pico-8 play session: no input (idle), after a click and taps of 🅾, ❎, 🅾+❎, 🅾 in the second before t = 0

[t = 1 s] idle ~1s (no d-pad/buttons)
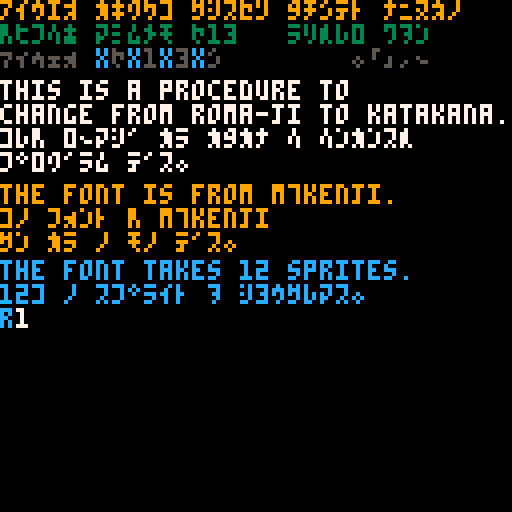

pico-8 cartridge
version 8
__lua__
--kana transform program
--by bob19996w
--kana font edited from m7kenji
kanaspr=0
kanacol=7
kana={}

function initkach(x,y,w,h,dx,dy,fx,fy)
	local k={}
	local kanasprx=(kanaspr%16)*8
	local kanaspry=flr((kanaspr/16))*8
	k["x"]=kanasprx+(x or 0)
 k["y"]=kanaspry+(y or 0)
 k["w"]=w or 3
 k["h"]=h or 5
 k["dx"]=dx or 0
 k["dy"]=dy or 0
 k["fx"]=fx -- flip hor
 k["fy"]=fy -- flip vert
 return k
end

--call in _init to setup kana
function initkana()
	kana={}
	kana["a"]=initkach()
	kana["i"]=initkach(3)
	kana["u"]=initkach(6)
	kana["e"]=initkach(9)
	kana["o"]=initkach(12)
	kana["ka"]=initkach(15)
	kana["ki"]=initkach(18)
	kana["ku"]=initkach(21)
	kana["ke"]=initkach(24)
	kana["ko"]=initkach(27)
	kana["sa"]=initkach(30)
	kana["si"]=initkach(33)
	kana["su"]=initkach(36)
	kana["se"]=initkach(39)
	kana["so"]=initkach(42)
	kana["ta"]=initkach(45)
	kana["ti"]=initkach(0,5)
	kana["tu"]=initkach(3,5)
	kana["te"]=initkach(6,5)
	kana["to"]=initkach(9,5)
	kana["na"]=initkach(12,5)
	kana["ni"]=initkach(15,5)
	kana["nu"]=initkach(18,5)
	kana["ne"]=initkach(21,5)
	kana["no"]=initkach(24,5)
	kana["ha"]=initkach(27,5)
	kana["hi"]=initkach(30,5)
	kana["hu"]=initkach(33,5)
	kana["he"]=initkach(36,5)
	kana["ho"]=initkach(39,5)
	kana["ma"]=initkach(42,5)
	kana["mi"]=initkach(45,5,2,5,0,0)
	kana["mu"]=initkach(0,10)
	kana["me"]=initkach(3,10)
	kana["mo"]=initkach(6,10)
	kana["ya"]=initkach(9,10)
	kana["yu"]=initkach(12,10)
	kana["yo"]=initkach(15,10)
	kana["ra"]=initkach(18,10)
	kana["ri"]=initkach(21,10)
	kana["ru"]=initkach(24,10)
	kana["re"]=initkach(27,10)
	kana["ro"]=initkach(30,10)
	kana["wa"]=initkach(33,10)
	kana["wo"]=initkach(36,10)
	kana["nn"]=initkach(39,10)
	kana["xa"]=initkach(0,0,3,4,0,1)
	kana["xi"]=initkach(42,9,3,4,0,1,true)
	kana["xu"]=initkach(6,0,3,4,0,1)
	kana["xe"]=initkach(0,5,3,3,0,2)
	kana["xo"]=initkach(45,8,3,4,0,1)
	kana["xya"]=initkach(9,10,3,4,0,1)
	kana["xyu"]=initkach(43,5,3,3,0,2,true,true)
	kana["xyo"]=initkach(45,12,3,4,0,1)
	kana["xtu"]=initkach(42,12,3,4,0,1)
	kana["d"]=initkach(36,3,3,3) -- o
	kana["t"]=initkach(2,5,2,2,0,0,1) -- "
	kana["."]=initkach(36,3,3,3,0,2)
	kana[","]=initkach(2,5,2,2,0,3,1)
	kana["-"]=initkach(42,9,3,2,0,2)
	kana["["]=initkach(0,12,2,3,1,0,false,true)
	kana["]"]=initkach(0,12,2,3,0,2,true,false)
end

function printk(c,px,py)
	sspr(kana[c].x,kana[c].y,kana[c].w,kana[c].h,px+kana[c].dx,py+kana[c].dy,kana[c].w,kana[c].h,kana[c].fx,kana[c].fy)
end

function printkana(str,x,y,col)
	col=col or kanacol
	pal(7,col)
	px=x -- print position
	py=y
	c=""
	for i=1,#str do
		n=sub(str,i,i)
		c=c..n
		if c=="a" or c=="i" or c=="u" or c=="e" or c=="o" or c=="." or c=="," or c=="-" or c=="[" or c=="]" then
			printk(c,px,py)
			px+=4
			c=""
		elseif c==" " then
			px+=4
			c=""
		elseif	n<"a" or n>"z" then
			print(n,px,py) px+=4
			c=""
		else
			if #c==2 then
				if n=="a" or n=="i" or n=="u" or n=="e" or n=="o" then
					p=sub(c,1,1)
					if p=="k" or p=="s" or p=="t" or p=="n" or p=="h" or p=="m" then
						printk(c,px,py)
						px+=4
						c=""
					elseif p=="y" or p=="r" or p=="w" or p=="x" then
						printk(c,px,py)
						px+=4
						c=""
					elseif p=="p" then
						c="h"..sub(c,2,2)
						printk(c,px,py)
						px+=4
						printk("d",px,py)
						px+=4
						c=""
					elseif p=="g" then
						c="k"..sub(c,2,2)
						printk(c,px,py)
						px+=4
						printk("t",px,py)
						px+=4
						c=""
					elseif p=="z" then
						c="s"..sub(c,2,2)
						printk(c,px,py)
						px+=4
						printk("t",px,py)
						px+=4
						c=""
					elseif p=="d" then
						c="t"..sub(c,2,2)
						printk(c,px,py)
						px+=4
						printk("t",px,py)
						px+=4
						c=""
					elseif p=="b" then
						c="h"..sub(c,2,2)
						printk(c,px,py)
						px+=4
						printk("t",px,py)
						px+=4
						c=""
					elseif p=="l" then
						c="x"..sub(c,2,2)
						printk(c,px,py)
						px+=4
						c=""
					else
						if(c=="fa")printk("hu",px,py)printk("xa",px+4,py)px+=8
						if(c=="fo")printk("hu",px,py)printk("xo",px+4,py)px+=8
						if(c=="ji")printk("si",px,py)printk("t",px+4,py)px+=8
						c=""
					end
				elseif c=="nn" then
					printk("nn",px,py)
					px+=4
					c=""
				elseif sub(c,1,1)=="n" then
					printk("nn",px,py)
					px+=4
					c=sub(c,2,2)
				elseif sub(c,1,1)==sub(c,2,2) then
					printk("xtu",px,py)
					px+=4
					c=sub(c,2,2)
    elseif n~="y" or n~="w" or n~="h" then
     print(sub(c,1,1),px,py)
     px+=4
     c=sub(c,2,2)
				end
			elseif #c>2 then
				f=sub(c,1,2)
				if f=="ky" or f=="sy" or f=="ty" or f=="ny" or f=="hy" or f=="hy" or f=="ry" then
					printk(sub(f,1,1).."i",px,py)
					px+=4
					if n=="a" or n=="u" or n=="o" then
						printk("xy"..n,px,py)
						px+=4
					else
						printk("x"..n,px,py)
						px+=4
					end
					c=""
				elseif f=="gy" or f=="zy" or f=="dy" then
					if f=="gy" then f="ky"
					elseif f=="zy" then f="sy"
					elseif f=="dy" then f="ty"
					end
					printk(sub(f,1,1).."i",px,py)
					px+=4
					printk("t",px,py)
					px+=4
					if n=="a" or n=="u" or n=="o" then
						printk("xy"..n,px,py)
						px+=4
					else
						printk("x"..n,px,py)
						px+=4
					end
					c=""
				elseif f=="dh" then
				--now
				
				elseif f=="xy" or f=="ly" then
					f="xy"
					printk(f..n,px,py)
					px+=4
					c=""
				elseif c=="xtu" or c=="ltu" then
					c="xtu"
					printk(c,px,py)
					px+=4
					c=""
				else
					print(c,px,py)
					px+=(#c*4)
					c=""
				end
			end
		end
	end
	pal()
	return px,py
end

function _init()
	initkana()
end

function _update()
	cls()
	printkana("aiueo kakikukeko sasisuseso tatituteto naninuneno",0,0,9)
	printkana("hahihuheho mamimumemo yayuyo   rarirurero wawonn",0,6,3)
	printkana("xaxixuxexo xyaxyuxyoxtu        .[],-",0,12,5)
	print("this is a procedure to",0,20,7)
	print("change from roma-ji to katakana.",0,26,7)
	printkana("koreha ro-maji kara katakana he hennkannsuru",0,32,7)
	printkana("puroguramu desu.",0,38,7)
	print("the font is from m7kenji.",0,46,9)
	x,y=printkana("kono fonnto ha ",0,52,9)
	print("m7kenji",x,y,9)
	printkana("sann kara no mono desu.",0,58,9)
	print("the font takes 12 sprites.",0,65,12)
	printkana("12ko no supuraito wo siyousaremasu.",0,71,12)
	printkana("ryu",0,77,7)
end
__gfx__
77700707077700707007007770077770770777770070707700000000000000000000000000000000000000000000000000000000000000000000000000000000
00707077707077777777770777700777700700777770770700000000000000000000000000000000000000000000000000000000000000000000000000000000
07077070707000707707070770700770770700770700777700000000000000000000000000000000000000000000000000000000000000000000000000000000
07007000707007707777700700700700700707070000700700000000000000000000000000000000000000000000000000000000000000000000000000000000
70007007077770770707007007077777077070777777077000000000000000000000000000000000000000000000000000000000000000000000000000000000
77707077770007000077707000777070077707007077777000000000000000000000000000000000000000000000000000000000000000000000000000000000
07070000070077777000777700777077700707077700700000000000000000000000000000000000000000000000000000000000000000000000000000000000
77700777777007000070700700777070000770707070777000000000000000000000000000000000000000000000000000000000000000000000000000000000
07000707070007000007007707070770000770777777000700000000000000000000000000000000000000000000000000000000000000000000000000000000
70077077070070077770770770070707777000777770077700000000000000000000000000000000000000000000000000000000000000000000000000000000
07007077770077077777770707070077777777770007707700000000000000000000000000000000000000000000000000000000000000000000000000000000
07077007077707000700070777070070770700700707070700000000000000000000000000000000000000000000000000000000000000000000000000000000
70007777770707007777770777070770700707700707077700000000000000000000000000000000000000000000000000000000000000000000000000000000
70707007070007000700700777070770700700700770000700000000000000000000000000000000000000000000000000000000000000000000000000000000
77770000707077777777007070777077707007077000707700000000000000000000000000000000000000000000000000000000000000000000000000000000
00000000000000000000000000000000000000000077077700000000000000000000000000000000000000000000000000000000000000000000000000000000
00000000000000000000000000000000000000000000000000000000000000000000000000000000000000000000000000000000000000000000000000000000
00000000000000000000000000000000000000000000000000000000000000000000000000000000000000000000000000000000000000000000000000000000
00000000000000000000000000000000000000000000000000000000000000000000000000000000000000000000000000000000000000000000000000000000
00000000000000000000000000000000000000000000000000000000000000000000000000000000000000000000000000000000000000000000000000000000
00000000000000000000000000000000000000000000000000000000000000000000000000000000000000000000000000000000000000000000000000000000
00000000000000000000000000000000000000000000000000000000000000000000000000000000000000000000000000000000000000000000000000000000
00000000000000000000000000000000000000000000000000000000000000000000000000000000000000000000000000000000000000000000000000000000
00000000000000000000000000000000000000000000000000000000000000000000000000000000000000000000000000000000000000000000000000000000
00000000000000000000000000000000000000000000000000000000000000000000000000000000000000000000000000000000000000000000000000000000
00000000000000000000000000000000000000000000000000000000000000000000000000000000000000000000000000000000000000000000000000000000
00000000000000000000000000000000000000000000000000000000000000000000000000000000000000000000000000000000000000000000000000000000
00000000000000000000000000000000000000000000000000000000000000000000000000000000000000000000000000000000000000000000000000000000
00000000000000000000000000000000000000000000000000000000000000000000000000000000000000000000000000000000000000000000000000000000
00000000000000000000000000000000000000000000000000000000000000000000000000000000000000000000000000000000000000000000000000000000
00000000000000000000000000000000000000000000000000000000000000000000000000000000000000000000000000000000000000000000000000000000
00000000000000000000000000000000000000000000000000000000000000000000000000000000000000000000000000000000000000000000000000000000
00000000000000000000000000000000000000000000000000000000000000000000000000000000000000000000000000000000000000000000000000000000
00000000000000000000000000000000000000000000000000000000000000000000000000000000000000000000000000000000000000000000000000000000
00000000000000000000000000000000000000000000000000000000000000000000000000000000000000000000000000000000000000000000000000000000
00000000000000000000000000000000000000000000000000000000000000000000000000000000000000000000000000000000000000000000000000000000
00000000000000000000000000000000000000000000000000000000000000000000000000000000000000000000000000000000000000000000000000000000
00000000000000000000000000000000000000000000000000000000000000000000000000000000000000000000000000000000000000000000000000000000
00000000000000000000000000000000000000000000000000000000000000000000000000000000000000000000000000000000000000000000000000000000
00000000000000000000000000000000000000000000000000000000000000000000000000000000000000000000000000000000000000000000000000000000
00000000000000000000000000000000000000000000000000000000000000000000000000000000000000000000000000000000000000000000000000000000
00000000000000000000000000000000000000000000000000000000000000000000000000000000000000000000000000000000000000000000000000000000
00000000000000000000000000000000000000000000000000000000000000000000000000000000000000000000000000000000000000000000000000000000
00000000000000000000000000000000000000000000000000000000000000000000000000000000000000000000000000000000000000000000000000000000
00000000000000000000000000000000000000000000000000000000000000000000000000000000000000000000000000000000000000000000000000000000
00000000000000000000000000000000000000000000000000000000000000000000000000000000000000000000000000000000000000000000000000000000
00000000000000000000000000000000000000000000000000000000000000000000000000000000000000000000000000000000000000000000000000000000
00000000000000000000000000000000000000000000000000000000000000000000000000000000000000000000000000000000000000000000000000000000
00000000000000000000000000000000000000000000000000000000000000000000000000000000000000000000000000000000000000000000000000000000
00000000000000000000000000000000000000000000000000000000000000000000000000000000000000000000000000000000000000000000000000000000
00000000000000000000000000000000000000000000000000000000000000000000000000000000000000000000000000000000000000000000000000000000
00000000000000000000000000000000000000000000000000000000000000000000000000000000000000000000000000000000000000000000000000000000
00000000000000000000000000000000000000000000000000000000000000000000000000000000000000000000000000000000000000000000000000000000
00000000000000000000000000000000000000000000000000000000000000000000000000000000000000000000000000000000000000000000000000000000
00000000000000000000000000000000000000000000000000000000000000000000000000000000000000000000000000000000000000000000000000000000
00000000000000000000000000000000000000000000000000000000000000000000000000000000000000000000000000000000000000000000000000000000
00000000000000000000000000000000000000000000000000000000000000000000000000000000000000000000000000000000000000000000000000000000
00000000000000000000000000000000000000000000000000000000000000000000000000000000000000000000000000000000000000000000000000000000
00000000000000000000000000000000000000000000000000000000000000000000000000000000000000000000000000000000000000000000000000000000
00000000000000000000000000000000000000000000000000000000000000000000000000000000000000000000000000000000000000000000000000000000
00000000000000000000000000000000000000000000000000000000000000000000000000000000000000000000000000000000000000000000000000000000
00000000000000000000000000000000000000000000000000000000000000000000000000000000000000000000000000000000000000000000000000000000
00000000000000000000000000000000000000000000000000000000000000000000000000000000000000000000000000000000000000000000000000000000
00000000000000000000000000000000000000000000000000000000000000000000000000000000000000000000000000000000000000000000000000000000
00000000000000000000000000000000000000000000000000000000000000000000000000000000000000000000000000000000000000000000000000000000
00000000000000000000000000000000000000000000000000000000000000000000000000000000000000000000000000000000000000000000000000000000
00000000000000000000000000000000000000000000000000000000000000000000000000000000000000000000000000000000000000000000000000000000
00000000000000000000000000000000000000000000000000000000000000000000000000000000000000000000000000000000000000000000000000000000
00000000000000000000000000000000000000000000000000000000000000000000000000000000000000000000000000000000000000000000000000000000
00000000000000000000000000000000000000000000000000000000000000000000000000000000000000000000000000000000000000000000000000000000
00000000000000000000000000000000000000000000000000000000000000000000000000000000000000000000000000000000000000000000000000000000
00000000000000000000000000000000000000000000000000000000000000000000000000000000000000000000000000000000000000000000000000000000
00000000000000000000000000000000000000000000000000000000000000000000000000000000000000000000000000000000000000000000000000000000
00000000000000000000000000000000000000000000000000000000000000000000000000000000000000000000000000000000000000000000000000000000
00000000000000000000000000000000000000000000000000000000000000000000000000000000000000000000000000000000000000000000000000000000
00000000000000000000000000000000000000000000000000000000000000000000000000000000000000000000000000000000000000000000000000000000
00000000000000000000000000000000000000000000000000000000000000000000000000000000000000000000000000000000000000000000000000000000
00000000000000000000000000000000000000000000000000000000000000000000000000000000000000000000000000000000000000000000000000000000
00000000000000000000000000000000000000000000000000000000000000000000000000000000000000000000000000000000000000000000000000000000
00000000000000000000000000000000000000000000000000000000000000000000000000000000000000000000000000000000000000000000000000000000
00000000000000000000000000000000000000000000000000000000000000000000000000000000000000000000000000000000000000000000000000000000
00000000000000000000000000000000000000000000000000000000000000000000000000000000000000000000000000000000000000000000000000000000
00000000000000000000000000000000000000000000000000000000000000000000000000000000000000000000000000000000000000000000000000000000
00000000000000000000000000000000000000000000000000000000000000000000000000000000000000000000000000000000000000000000000000000000
00000000000000000000000000000000000000000000000000000000000000000000000000000000000000000000000000000000000000000000000000000000
00000000000000000000000000000000000000000000000000000000000000000000000000000000000000000000000000000000000000000000000000000000
00000000000000000000000000000000000000000000000000000000000000000000000000000000000000000000000000000000000000000000000000000000
00000000000000000000000000000000000000000000000000000000000000000000000000000000000000000000000000000000000000000000000000000000
00000000000000000000000000000000000000000000000000000000000000000000000000000000000000000000000000000000000000000000000000000000
00000000000000000000000000000000000000000000000000000000000000000000000000000000000000000000000000000000000000000000000000000000
00000000000000000000000000000000000000000000000000000000000000000000000000000000000000000000000000000000000000000000000000000000
00000000000000000000000000000000000000000000000000000000000000000000000000000000000000000000000000000000000000000000000000000000
00000000000000000000000000000000000000000000000000000000000000000000000000000000000000000000000000000000000000000000000000000000
00000000000000000000000000000000000000000000000000000000000000000000000000000000000000000000000000000000000000000000000000000000
00000000000000000000000000000000000000000000000000000000000000000000000000000000000000000000000000000000000000000000000000000000
00000000000000000000000000000000000000000000000000000000000000000000000000000000000000000000000000000000000000000000000000000000
00000000000000000000000000000000000000000000000000000000000000000000000000000000000000000000000000000000000000000000000000000000
00000000000000000000000000000000000000000000000000000000000000000000000000000000000000000000000000000000000000000000000000000000
00000000000000000000000000000000000000000000000000000000000000000000000000000000000000000000000000000000000000000000000000000000
00000000000000000000000000000000000000000000000000000000000000000000000000000000000000000000000000000000000000000000000000000000
00000000000000000000000000000000000000000000000000000000000000000000000000000000000000000000000000000000000000000000000000000000
00000000000000000000000000000000000000000000000000000000000000000000000000000000000000000000000000000000000000000000000000000000
00000000000000000000000000000000000000000000000000000000000000000000000000000000000000000000000000000000000000000000000000000000
00000000000000000000000000000000000000000000000000000000000000000000000000000000000000000000000000000000000000000000000000000000
00000000000000000000000000000000000000000000000000000000000000000000000000000000000000000000000000000000000000000000000000000000
00000000000000000000000000000000000000000000000000000000000000000000000000000000000000000000000000000000000000000000000000000000
00000000000000000000000000000000000000000000000000000000000000000000000000000000000000000000000000000000000000000000000000000000
00000000000000000000000000000000000000000000000000000000000000000000000000000000000000000000000000000000000000000000000000000000
00000000000000000000000000000000000000000000000000000000000000000000000000000000000000000000000000000000000000000000000000000000
00000000000000000000000000000000000000000000000000000000000000000000000000000000000000000000000000000000000000000000000000000000
00000000000000000000000000000000000000000000000000000000000000000000000000000000000000000000000000000000000000000000000000000000
00000000000000000000000000000000000000000000000000000000000000000000000000000000000000000000000000000000000000000000000000000000
00000000000000000000000000000000000000000000000000000000000000000000000000000000000000000000000000000000000000000000000000000000
00000000000000000000000000000000000000000000000000000000000000000000000000000000000000000000000000000000000000000000000000000000
00000000000000000000000000000000000000000000000000000000000000000000000000000000000000000000000000000000000000000000000000000000
00000000000000000000000000000000000000000000000000000000000000000000000000000000000000000000000000000000000000000000000000000000
00000000000000000000000000000000000000000000000000000000000000000000000000000000000000000000000000000000000000000000000000000000
00000000000000000000000000000000000000000000000000000000000000000000000000000000000000000000000000000000000000000000000000000000
00000000000000000000000000000000000000000000000000000000000000000000000000000000000000000000000000000000000000000000000000000000
00000000000000000000000000000000000000000000000000000000000000000000000000000000000000000000000000000000000000000000000000000000
00000000000000000000000000000000000000000000000000000000000000000000000000000000000000000000000000000000000000000000000000000000
00000000000000000000000000000000000000000000000000000000000000000000000000000000000000000000000000000000000000000000000000000000
00000000000000000000000000000000000000000000000000000000000000000000000000000000000000000000000000000000000000000000000000000000
00000000000000000000000000000000000000000000000000000000000000000000000000000000000000000000000000000000000000000000000000000000
00000000000000000000000000000000000000000000000000000000000000000000000000000000000000000000000000000000000000000000000000000000
00000000000000000000000000000000000000000000000000000000000000000000000000000000000000000000000000000000000000000000000000000000
00000000000000000000000000000000000000000000000000000000000000000000000000000000000000000000000000000000000000000000000000000000
00000000000000000000000000000000000000000000000000000000000000000000000000000000000000000000000000000000000000000000000000000000
__gff__
0000000000000000000000000000000000000000000000000000000000000000000000000000000000000000000000000000000000000000000000000000000000000000000000000000000000000000000000000000000000000000000000000000000000000000000000000000000000000000000000000000000000000000
0000000000000000000000000000000000000000000000000000000000000000000000000000000000000000000000000000000000000000000000000000000000000000000000000000000000000000000000000000000000000000000000000000000000000000000000000000000000000000000000000000000000000000
__map__
0000000000000000000000000000000000000000000000000000000000000000000000000000000000000000000000000000000000000000000000000000000000000000000000000000000000000000000000000000000000000000000000000000000000000000000000000000000000000000000000000000000000000000
0000000000000000000000000000000000000000000000000000000000000000000000000000000000000000000000000000000000000000000000000000000000000000000000000000000000000000000000000000000000000000000000000000000000000000000000000000000000000000000000000000000000000000
0000000000000000000000000000000000000000000000000000000000000000000000000000000000000000000000000000000000000000000000000000000000000000000000000000000000000000000000000000000000000000000000000000000000000000000000000000000000000000000000000000000000000000
0000000000000000000000000000000000000000000000000000000000000000000000000000000000000000000000000000000000000000000000000000000000000000000000000000000000000000000000000000000000000000000000000000000000000000000000000000000000000000000000000000000000000000
0000000000000000000000000000000000000000000000000000000000000000000000000000000000000000000000000000000000000000000000000000000000000000000000000000000000000000000000000000000000000000000000000000000000000000000000000000000000000000000000000000000000000000
0000000000000000000000000000000000000000000000000000000000000000000000000000000000000000000000000000000000000000000000000000000000000000000000000000000000000000000000000000000000000000000000000000000000000000000000000000000000000000000000000000000000000000
0000000000000000000000000000000000000000000000000000000000000000000000000000000000000000000000000000000000000000000000000000000000000000000000000000000000000000000000000000000000000000000000000000000000000000000000000000000000000000000000000000000000000000
0000000000000000000000000000000000000000000000000000000000000000000000000000000000000000000000000000000000000000000000000000000000000000000000000000000000000000000000000000000000000000000000000000000000000000000000000000000000000000000000000000000000000000
0000000000000000000000000000000000000000000000000000000000000000000000000000000000000000000000000000000000000000000000000000000000000000000000000000000000000000000000000000000000000000000000000000000000000000000000000000000000000000000000000000000000000000
0000000000000000000000000000000000000000000000000000000000000000000000000000000000000000000000000000000000000000000000000000000000000000000000000000000000000000000000000000000000000000000000000000000000000000000000000000000000000000000000000000000000000000
0000000000000000000000000000000000000000000000000000000000000000000000000000000000000000000000000000000000000000000000000000000000000000000000000000000000000000000000000000000000000000000000000000000000000000000000000000000000000000000000000000000000000000
0000000000000000000000000000000000000000000000000000000000000000000000000000000000000000000000000000000000000000000000000000000000000000000000000000000000000000000000000000000000000000000000000000000000000000000000000000000000000000000000000000000000000000
0000000000000000000000000000000000000000000000000000000000000000000000000000000000000000000000000000000000000000000000000000000000000000000000000000000000000000000000000000000000000000000000000000000000000000000000000000000000000000000000000000000000000000
0000000000000000000000000000000000000000000000000000000000000000000000000000000000000000000000000000000000000000000000000000000000000000000000000000000000000000000000000000000000000000000000000000000000000000000000000000000000000000000000000000000000000000
0000000000000000000000000000000000000000000000000000000000000000000000000000000000000000000000000000000000000000000000000000000000000000000000000000000000000000000000000000000000000000000000000000000000000000000000000000000000000000000000000000000000000000
0000000000000000000000000000000000000000000000000000000000000000000000000000000000000000000000000000000000000000000000000000000000000000000000000000000000000000000000000000000000000000000000000000000000000000000000000000000000000000000000000000000000000000
0000000000000000000000000000000000000000000000000000000000000000000000000000000000000000000000000000000000000000000000000000000000000000000000000000000000000000000000000000000000000000000000000000000000000000000000000000000000000000000000000000000000000000
0000000000000000000000000000000000000000000000000000000000000000000000000000000000000000000000000000000000000000000000000000000000000000000000000000000000000000000000000000000000000000000000000000000000000000000000000000000000000000000000000000000000000000
0000000000000000000000000000000000000000000000000000000000000000000000000000000000000000000000000000000000000000000000000000000000000000000000000000000000000000000000000000000000000000000000000000000000000000000000000000000000000000000000000000000000000000
0000000000000000000000000000000000000000000000000000000000000000000000000000000000000000000000000000000000000000000000000000000000000000000000000000000000000000000000000000000000000000000000000000000000000000000000000000000000000000000000000000000000000000
0000000000000000000000000000000000000000000000000000000000000000000000000000000000000000000000000000000000000000000000000000000000000000000000000000000000000000000000000000000000000000000000000000000000000000000000000000000000000000000000000000000000000000
0000000000000000000000000000000000000000000000000000000000000000000000000000000000000000000000000000000000000000000000000000000000000000000000000000000000000000000000000000000000000000000000000000000000000000000000000000000000000000000000000000000000000000
0000000000000000000000000000000000000000000000000000000000000000000000000000000000000000000000000000000000000000000000000000000000000000000000000000000000000000000000000000000000000000000000000000000000000000000000000000000000000000000000000000000000000000
0000000000000000000000000000000000000000000000000000000000000000000000000000000000000000000000000000000000000000000000000000000000000000000000000000000000000000000000000000000000000000000000000000000000000000000000000000000000000000000000000000000000000000
0000000000000000000000000000000000000000000000000000000000000000000000000000000000000000000000000000000000000000000000000000000000000000000000000000000000000000000000000000000000000000000000000000000000000000000000000000000000000000000000000000000000000000
0000000000000000000000000000000000000000000000000000000000000000000000000000000000000000000000000000000000000000000000000000000000000000000000000000000000000000000000000000000000000000000000000000000000000000000000000000000000000000000000000000000000000000
0000000000000000000000000000000000000000000000000000000000000000000000000000000000000000000000000000000000000000000000000000000000000000000000000000000000000000000000000000000000000000000000000000000000000000000000000000000000000000000000000000000000000000
0000000000000000000000000000000000000000000000000000000000000000000000000000000000000000000000000000000000000000000000000000000000000000000000000000000000000000000000000000000000000000000000000000000000000000000000000000000000000000000000000000000000000000
0000000000000000000000000000000000000000000000000000000000000000000000000000000000000000000000000000000000000000000000000000000000000000000000000000000000000000000000000000000000000000000000000000000000000000000000000000000000000000000000000000000000000000
0000000000000000000000000000000000000000000000000000000000000000000000000000000000000000000000000000000000000000000000000000000000000000000000000000000000000000000000000000000000000000000000000000000000000000000000000000000000000000000000000000000000000000
0000000000000000000000000000000000000000000000000000000000000000000000000000000000000000000000000000000000000000000000000000000000000000000000000000000000000000000000000000000000000000000000000000000000000000000000000000000000000000000000000000000000000000
0000000000000000000000000000000000000000000000000000000000000000000000000000000000000000000000000000000000000000000000000000000000000000000000000000000000000000000000000000000000000000000000000000000000000000000000000000000000000000000000000000000000000000
